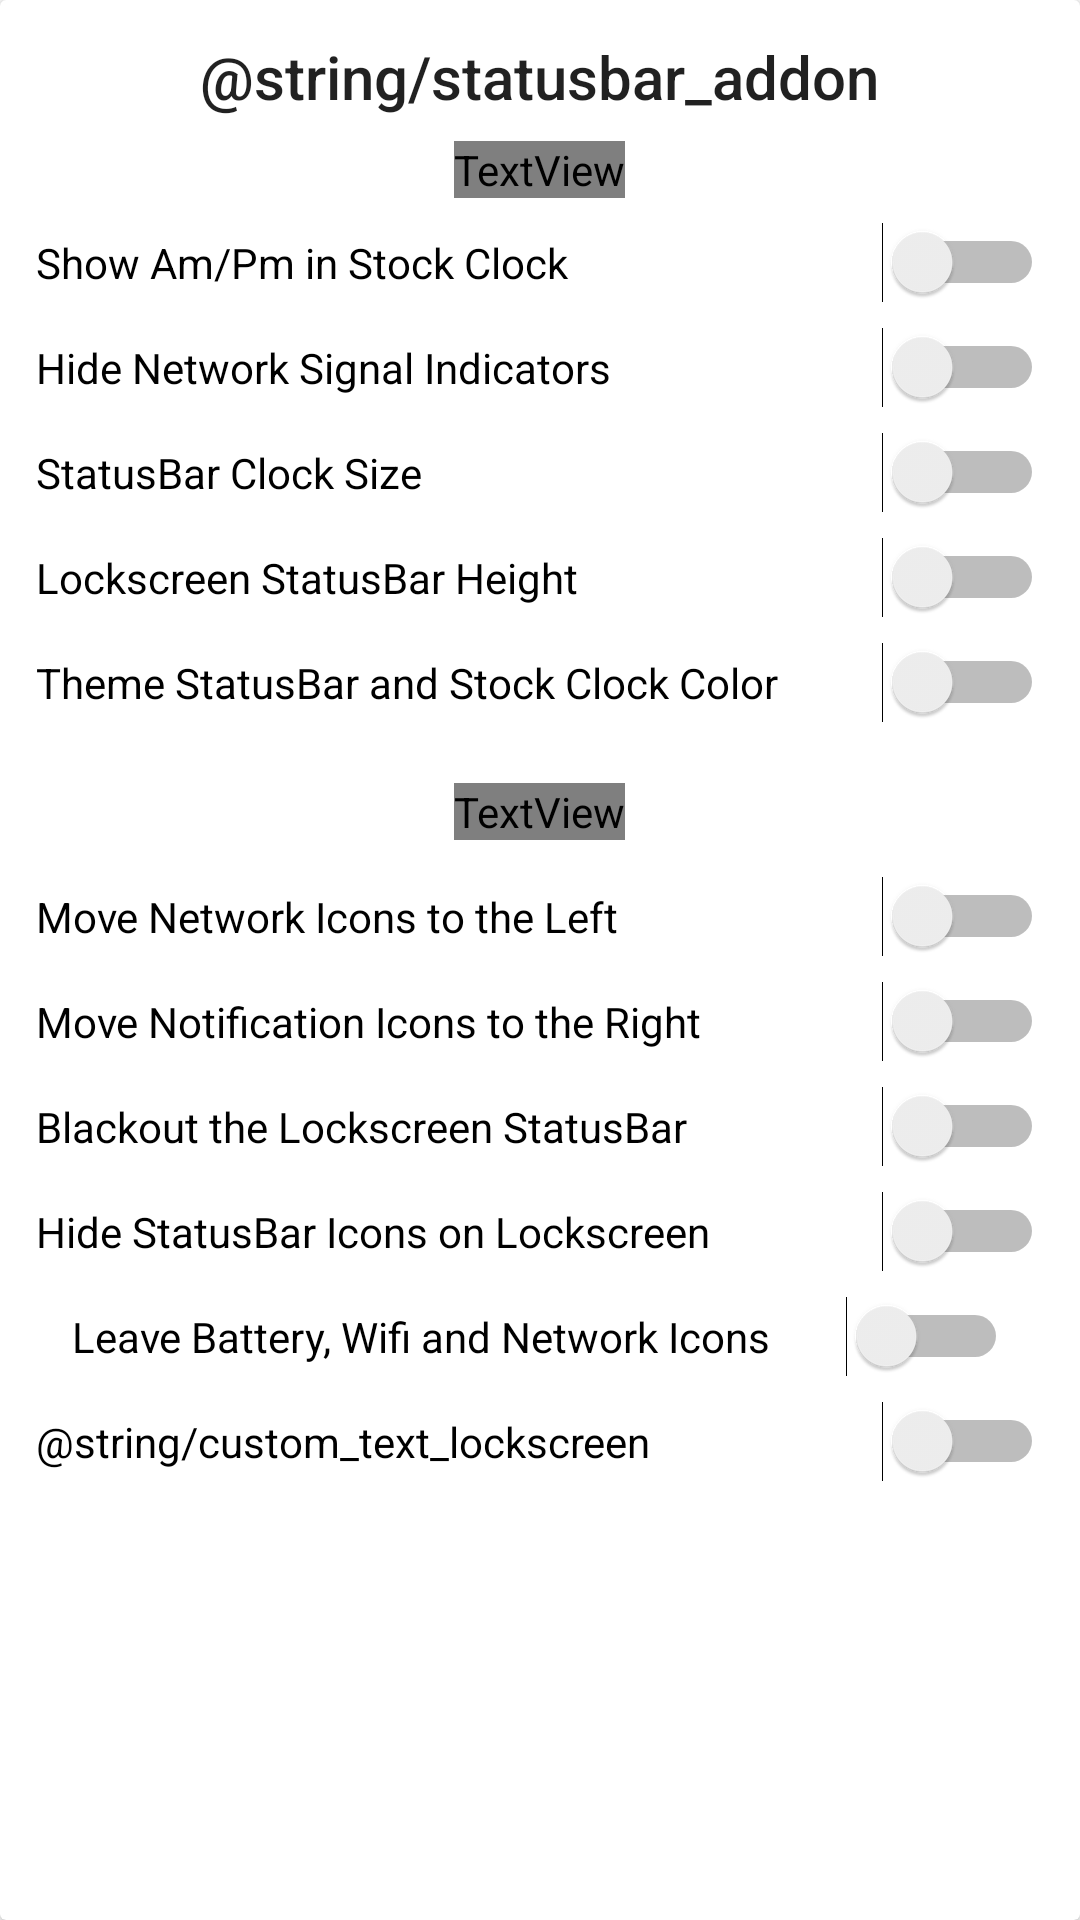

Reconstruct the res/layout file that produces this screen, plus the resources it refers to.
<!-- AndroidManifest.xml: fallback theme Theme.MaterialComponents.DayNight.NoActionBar -->
<!-- res/layout/fragment_add__on_.xml -->
<android.support.v7.widget.CardView xmlns:android="http://schemas.android.com/apk/res/android"
    xmlns:tools="http://schemas.android.com/tools"
    xmlns:app="http://schemas.android.com/apk/res-auto"
    tools:context="kpchuck.k_klock.fragments.StatusBar_Add_On_Fragment"
    android:id="@+id/statusBarAddOnFragment"
    android:layout_width="match_parent"
    android:layout_height="wrap_content"
    android:layout_marginLeft="12dp"
    android:layout_marginRight="12dp"
    android:layout_marginBottom="12dp"
    android:layout_marginTop="12dp">

    <LinearLayout
        android:orientation="vertical"
        android:layout_width="match_parent"
        android:layout_marginLeft="12dp"
        android:layout_marginRight="12dp"
        android:layout_height="wrap_content">

        
        <TextView
            android:id="@+id/statusbarAddOnHeader"
            android:layout_width="wrap_content"
            android:layout_height="wrap_content"
            android:layout_marginTop="12dp"
            android:layout_gravity="center_horizontal"
            android:text="@string/statusbar_addon"
            android:textAppearance="@style/TextAppearance.AppCompat.Title"/>

        
        <TextView
            android:layout_width="wrap_content"
            android:layout_gravity="center_horizontal"
            android:layout_height="wrap_content"
            android:layout_marginTop="8dp"
            android:textColor="?textColor"
            android:background="@drawable/bottom_border"
            android:text="Appear as Options in Substratum"
            />

        
        <Switch
            android:layout_width="match_parent"
            android:layout_height="wrap_content"
            android:layout_marginTop="8dp"
            android:text="@string/ampm_stock_clock"
            android:id="@+id/ampm"/>

        
        <Switch
            android:layout_width="match_parent"
            android:layout_height="wrap_content"
            android:layout_marginTop="8dp"
            android:text="@string/hide_network_indicators"
            android:id="@+id/networkSignalIndicatorSwitch"/>

        
        <Switch
            android:layout_width="match_parent"
            android:layout_height="wrap_content"
            android:layout_marginTop="8dp"
            android:text="@string/clock_size"
            android:id="@+id/clockSize"/>

        
        <Switch
            android:layout_width="match_parent"
            android:layout_height="wrap_content"
            android:layout_marginTop="8dp"
            android:text="@string/lockscreen_statusbar_size"
            android:id="@+id/hideStatusbar"/>

        
        <Switch
            android:layout_width="match_parent"
            android:layout_height="wrap_content"
            android:layout_marginTop="8dp"
            android:layout_marginBottom="12dp"
            android:text="@string/theme_statusbar_color"
            android:id="@+id/colorIcons"/>

        
        <android.support.v7.widget.CardView
            android:id="@+id/iconColorCardView"
            android:layout_width="match_parent"
            android:layout_height="wrap_content"
            app:cardBackgroundColor="?secondaryBackgroundColor"
            app:cardCornerRadius="2dp"
            android:visibility="gone"
            android:layout_marginBottom="12dp">

            <RelativeLayout
                android:layout_width="match_parent"
                android:layout_height="wrap_content">
                <TextView
                    android:id="@+id/iconHeaderText"
                    android:layout_width="wrap_content"
                    android:layout_height="wrap_content"
                    android:layout_alignParentTop="true"
                    android:layout_centerHorizontal="true"
                    android:layout_marginTop="12dp"
                    android:text="@string/si_manager"
                    android:textAppearance="@style/TextAppearance.AppCompat.Title"/>

                <TextView
                    android:layout_width="match_parent"
                    android:layout_height="wrap_content"
                    android:layout_marginLeft="12dp"
                    android:layout_marginRight="12dp"
                    android:layout_marginTop="12dp"
                    android:layout_alignParentStart="true"
                    android:textAppearance="@style/TextAppearance.AppCompat"
                    android:id="@+id/iconDesc"
                    android:text="@string/si_desc"
                    android:layout_below="@id/iconHeaderText"


                    />

                <Button
                    android:layout_width="match_parent"
                    android:id="@+id/includedIconsButton"
                    android:layout_height="wrap_content"
                    android:text="@string/included_colors"
                    android:layout_centerHorizontal="true"
                    android:layout_below="@id/iconDesc"
                    android:layout_marginTop="16dp"
                    android:layout_marginLeft="12dp"
                    android:layout_marginRight="12dp"
                    />

                <Button
                    android:layout_width="match_parent"
                    android:id="@+id/addIconButton"
                    android:layout_height="wrap_content"
                    android:text="@string/add_color"
                    android:layout_centerHorizontal="true"
                    android:layout_below="@id/includedIconsButton"
                    android:layout_marginTop="8dp"
                    android:layout_marginLeft="12dp"
                    android:layout_marginRight="12dp"
                    android:layout_marginBottom="12dp"
                    />



            </RelativeLayout>

        </android.support.v7.widget.CardView>

        
        <TextView
            android:layout_width="wrap_content"
            android:layout_gravity="center_horizontal"
            android:layout_height="wrap_content"
            android:layout_marginTop="8dp"
            android:textColor="?textColor"
            android:background="@drawable/bottom_border"
            android:text="Applied in K-Manager"
            />

        
        <Switch
            android:layout_width="match_parent"
            android:layout_height="wrap_content"
            android:layout_marginTop="12dp"
            android:text="@string/network_icons_left"
            android:id="@+id/moveNetworkLeft"/>

        
        <Switch
            android:layout_width="match_parent"
            android:layout_height="wrap_content"
            android:layout_marginTop="8dp"
            android:text="@string/notification_icons_right"
            android:id="@+id/notifsRight"/>

        
        <Switch
            android:layout_width="match_parent"
            android:layout_height="wrap_content"
            android:layout_marginTop="8dp"
            android:text="@string/blackout_lockscreen"
            android:id="@+id/blackoutLockscreen"/>

        
        <Switch
            android:layout_width="match_parent"
            android:layout_height="wrap_content"
            android:layout_marginTop="8dp"
            android:text="Hide StatusBar Icons on Lockscreen"
            android:id="@+id/hideStatusbarIcons"/>

        <Switch
            android:layout_width="match_parent"
            android:layout_height="wrap_content"
            android:layout_marginTop="8dp"
            android:layout_marginLeft="12dp"
            android:layout_marginRight="12dp"
            android:background="?secondaryBackgroundColor"
            android:text="Leave Battery, Wifi and Network Icons"
            android:id="@+id/hideStatusbarIconsNotFully"/>

        
        <Switch
            android:layout_width="match_parent"
            android:layout_height="wrap_content"
            android:layout_marginTop="8dp"
            android:text="@string/custom_text_lockscreen"
            android:id="@+id/carrierText"/>

        
        <android.support.v7.widget.CardView
            android:id="@+id/carrierCardView"
            android:layout_width="match_parent"
            android:layout_height="wrap_content"
            android:layout_marginTop="8dp"
            app:cardBackgroundColor="?secondaryBackgroundColor"
            app:cardCornerRadius="2dp"
            android:visibility="gone"

            android:layout_marginBottom="8dp">

            <LinearLayout
                android:layout_marginRight="12dp"
                android:layout_marginLeft="12dp"
                android:layout_width="match_parent"
                android:layout_height="wrap_content"
                android:orientation="vertical">

                <CheckBox
                    android:layout_width="match_parent"
                    android:layout_height="wrap_content"
                    android:id="@+id/showEverywhereCarrier"
                    android:text="@string/custom_text_everywhere"
                    android:checked="true"
                    android:layout_marginTop="12dp"
                    android:layout_marginBottom="8dp"/>

                <CheckBox
                    android:layout_width="match_parent"
                    android:layout_height="wrap_content"
                    android:id="@+id/hideNotificationIcons"
                    android:text="@string/hide_notifications"
                    android:checked="true"
                    android:layout_marginBottom="8dp"/>

                <EditText
                    android:layout_width="match_parent"
                    android:id="@+id/editCarrierText"
                    android:layout_height="wrap_content"
                    android:hint="@string/enter_text_hint"
                    android:layout_marginBottom="12dp"
                    />
            </LinearLayout>

        </android.support.v7.widget.CardView>



    </LinearLayout>


</android.support.v7.widget.CardView>
<!-- resources referenced by this layout -->
<resources>
  <!-- drawable bottom_border (drawable) -->
  <?xml version="1.0" encoding="utf-8"?>
  <layer-list xmlns:android="http://schemas.android.com/apk/res/android">
      <item android:top="-2dp" android:left="-2dp" android:right="-2dp">
          <shape android:shape="rectangle">
              <stroke android:width="1dp" android:color="?textColor" />
              <solid android:color="#00000000" />
          </shape>
      </item>
  </layer-list>
  <string name="add_color">Add Colors</string>
  <string name="ampm_stock_clock">Show Am/Pm in Stock Clock</string>
  <string name="blackout_lockscreen">Blackout the Lockscreen StatusBar</string>
  <string name="clock_size">StatusBar Clock Size</string>
  <string name="enter_text_hint">Enter your text here</string>
  <string name="hide_network_indicators">Hide Network Signal Indicators</string>
  <string name="hide_notifications">Hide Notification Icons</string>
  <string name="included_colors">Included Colors</string>
  <string name="lockscreen_statusbar_size">Lockscreen StatusBar Height</string>
  <string name="network_icons_left">Move Network Icons to the Left</string>
  <string name="notification_icons_right">Move Notification Icons to the Right</string>
  <string name="si_desc">The light statusbar icon colors are linked to the main clock color,
          so changing clock color will change those.\n\nYou can add dark statusbar icon colors here
      </string>
  <string name="si_manager">StatusBar Icon Color Manager</string>
  <string name="theme_statusbar_color">Theme StatusBar and Stock Clock Color</string>
</resources>
